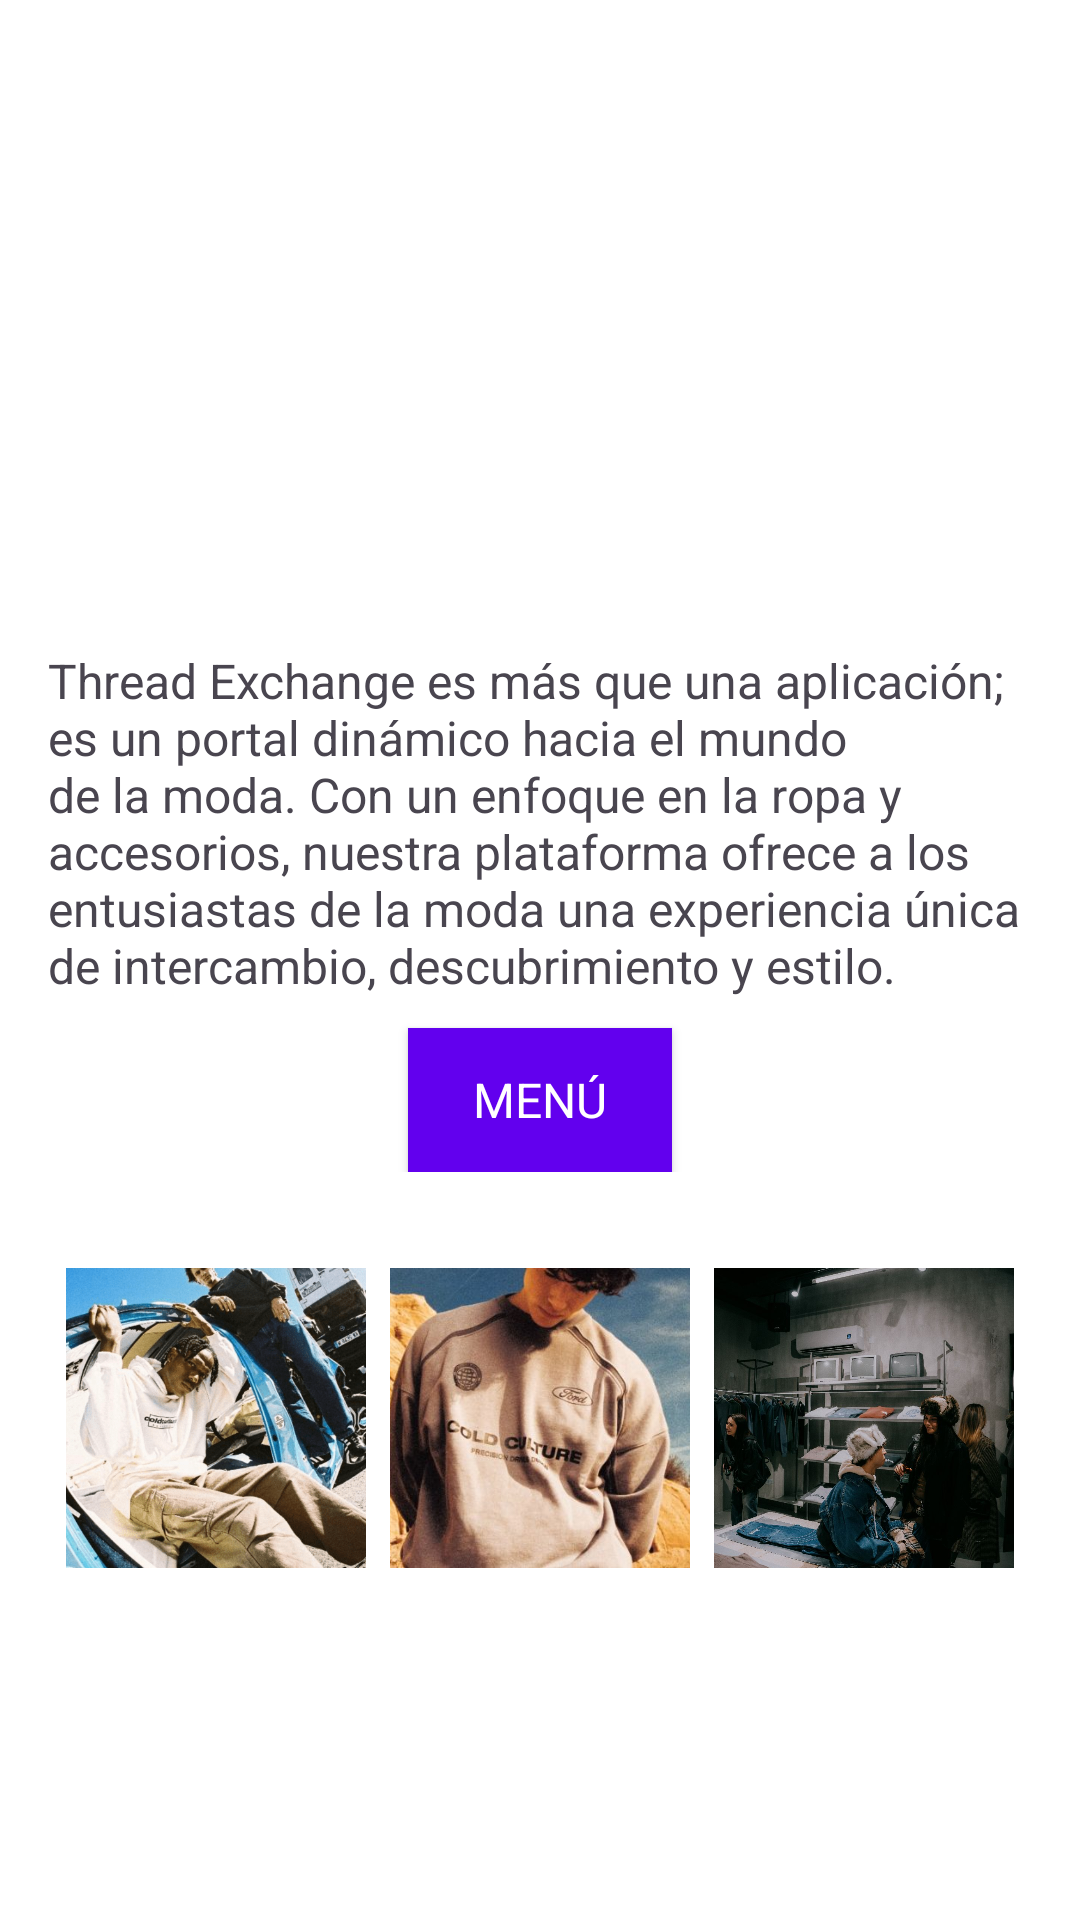

Here is an Android app screen rendered from its layout file. Give the layout XML and the strings, colors and styles it references.
<!-- AndroidManifest.xml: application theme Theme.ThreadExchange -->
<!-- res/layout/fragment_negro.xml -->
<?xml version="1.0" encoding="utf-8"?>
<RelativeLayout xmlns:android="http://schemas.android.com/apk/res/android"
    xmlns:tools="http://schemas.android.com/tools"
    android:layout_width="match_parent"
    android:layout_height="match_parent"
    xmlns:app="http://schemas.android.com/apk/res-auto"
    android:background="@color/white"
    tools:context=".FragmentNegro">

    
    <ImageView
        android:id="@+id/imageView"
        android:layout_width="match_parent"
        android:layout_height="200dp"
        android:src="@drawable/logo"
        android:scaleType="center"/>

    
    <LinearLayout
        android:id="@+id/textContainer"
        android:layout_width="match_parent"
        android:layout_height="wrap_content"
        android:orientation="vertical"
        android:layout_below="@id/imageView"
        android:padding="16dp">

        
        <TextView
            android:id="@+id/descriptionTextView"
            android:layout_width="match_parent"
            android:layout_height="wrap_content"
            android:text="Thread Exchange es más que una aplicación; es un portal dinámico hacia el mundo de la moda. Con un enfoque en la ropa y accesorios, nuestra plataforma ofrece a los entusiastas de la moda una experiencia única de intercambio, descubrimiento y estilo."
            android:textSize="16sp"/>

        
        <Button
            android:id="@+id/button4"
            style="@style/AppButtonStyle"
            android:layout_marginTop="10dp"
            android:layout_width="wrap_content"
            android:layout_height="wrap_content"
            android:text="MENÚ"
            android:layout_gravity="center"/>

    </LinearLayout>

    
    <LinearLayout
        android:id="@+id/imageContainer"
        android:layout_width="match_parent"
        android:layout_height="wrap_content"
        android:orientation="horizontal"
        android:layout_below="@id/textContainer"
        android:gravity="center"
        android:padding="16dp">

        
        <ImageView
            android:id="@+id/image1"
            android:layout_width="100dp"
            android:layout_height="100dp"
            android:src="@drawable/image1"
            android:scaleType="centerCrop"
            android:layout_marginEnd="8dp"/>

        
        <ImageView
            android:id="@+id/image2"
            android:layout_width="100dp"
            android:layout_height="100dp"
            android:src="@drawable/image2"
            android:scaleType="centerCrop"
            android:layout_marginEnd="8dp"/>

        
        <ImageView
            android:id="@+id/image3"
            android:layout_width="100dp"
            android:layout_height="100dp"
            android:src="@drawable/image3"
            android:scaleType="centerCrop"/>

    </LinearLayout>

</RelativeLayout>
<!-- resources referenced by this layout -->
<resources>
  <color name="white">#FFFFFFFF</color>
  <!-- drawable image1: png bitmap (drawable, 177980 bytes) -->
  <!-- drawable image2: jpg bitmap (drawable, 51952 bytes) -->
  <!-- drawable image3: jpg bitmap (drawable, 129084 bytes) -->
  <style name="AppButtonStyle" parent="android:Widget.Button">
          <item name="android:background">#9C27B0</item> 
          <item name="android:layout_width">wrap_content</item>
          <item name="android:layout_height">wrap_content</item>
          <item name="android:padding">12dp</item>
          <item name="android:textColor">#FFFFFF</item>
          <item name="android:textSize">16sp</item>
          <item name="android:backgroundTint">#6200EE</item>
          <item name="android:elevation">4dp</item>
      </style>
  <style name="Theme.ThreadExchange" parent="Base.Theme.ThreadExchange" />
  <style name="Base.Theme.ThreadExchange" parent="Theme.Material3.DayNight">
          
          
      </style>
</resources>
